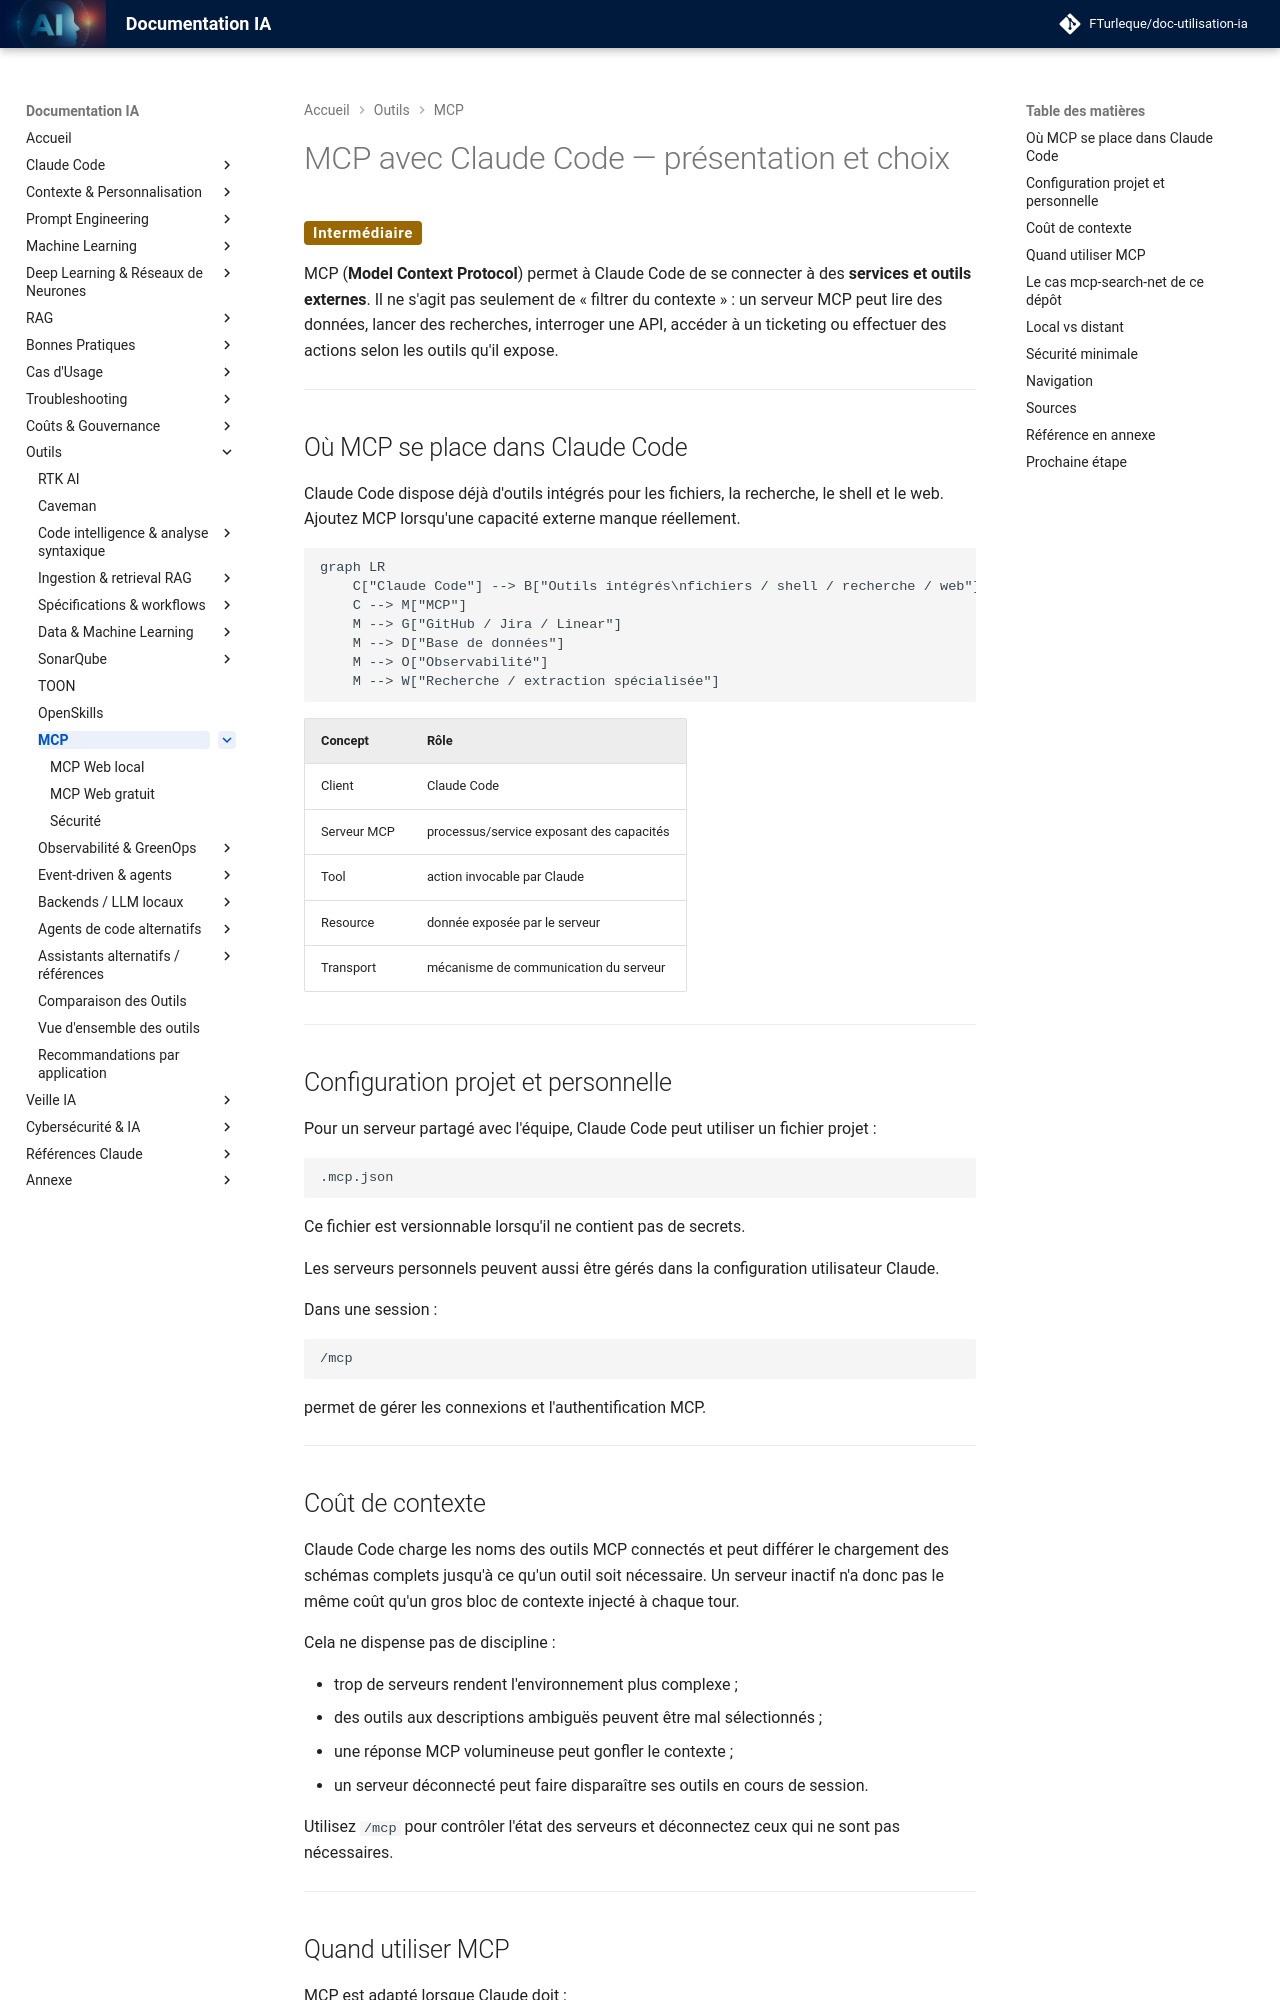

repository: FTurleque/doc-utilisation-ia · page: chapitre-13-outils-economies/mcps/index.html · generator: mkdocs

# MCP avec Claude Code — présentation et choix

<span class="badge-intermediate">Intermédiaire</span>

MCP (**Model Context Protocol**) permet à Claude Code de se connecter à des **services et outils externes**. Il ne s'agit pas seulement de « filtrer du contexte » : un serveur MCP peut lire des données, lancer des recherches, interroger une API, accéder à un ticketing ou effectuer des actions selon les outils qu'il expose.

---

## Où MCP se place dans Claude Code

Claude Code dispose déjà d'outils intégrés pour les fichiers, la recherche, le shell et le web. Ajoutez MCP lorsqu'une capacité externe manque réellement.

```mermaid
graph LR
    C["Claude Code"] --> B["Outils intégrés\nfichiers / shell / recherche / web"]
    C --> M["MCP"]
    M --> G["GitHub / Jira / Linear"]
    M --> D["Base de données"]
    M --> O["Observabilité"]
    M --> W["Recherche / extraction spécialisée"]
```

| Concept | Rôle |
|---|---|
| Client | Claude Code |
| Serveur MCP | processus/service exposant des capacités |
| Tool | action invocable par Claude |
| Resource | donnée exposée par le serveur |
| Transport | mécanisme de communication du serveur |

---

## Configuration projet et personnelle

Pour un serveur partagé avec l'équipe, Claude Code peut utiliser un fichier projet :

```text
.mcp.json
```

Ce fichier est versionnable lorsqu'il ne contient pas de secrets.

Les serveurs personnels peuvent aussi être gérés dans la configuration utilisateur Claude.

Dans une session :

```text
/mcp
```

permet de gérer les connexions et l'authentification MCP.

---

## Coût de contexte

Claude Code charge les noms des outils MCP connectés et peut différer le chargement des schémas complets jusqu'à ce qu'un outil soit nécessaire. Un serveur inactif n'a donc pas le même coût qu'un gros bloc de contexte injecté à chaque tour.

Cela ne dispense pas de discipline :

- trop de serveurs rendent l'environnement plus complexe ;
- des outils aux descriptions ambiguës peuvent être mal sélectionnés ;
- une réponse MCP volumineuse peut gonfler le contexte ;
- un serveur déconnecté peut faire disparaître ses outils en cours de session.

Utilisez `/mcp` pour contrôler l'état des serveurs et déconnectez ceux qui ne sont pas nécessaires.

---
